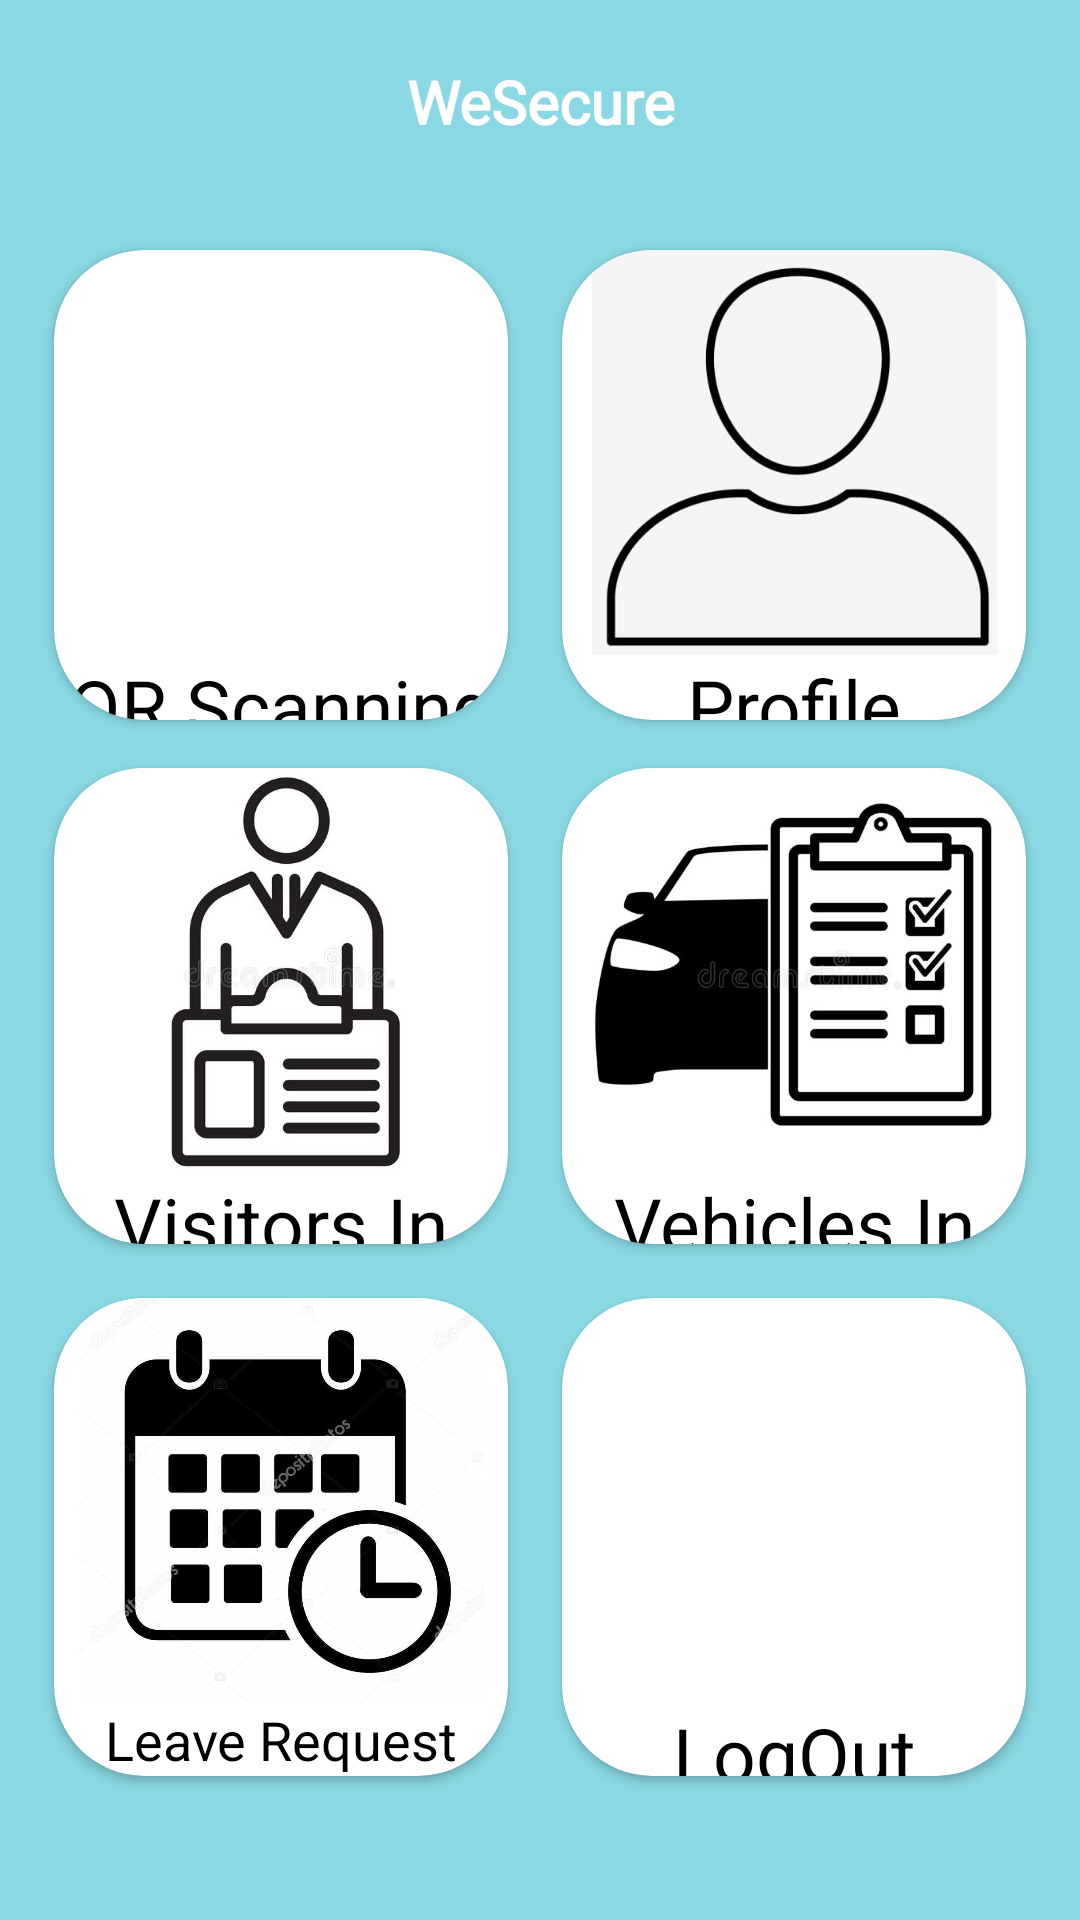

The Android layout XML behind this screen, and the referenced resources:
<!-- AndroidManifest.xml: application theme Theme.WeSecure -->
<!-- res/layout/activity_home.xml -->
<?xml version="1.0" encoding="utf-8"?>
<androidx.constraintlayout.widget.ConstraintLayout xmlns:android="http://schemas.android.com/apk/res/android"
    xmlns:app="http://schemas.android.com/apk/res-auto"
    xmlns:tools="http://schemas.android.com/tools"
    android:layout_width="match_parent"
    android:layout_height="match_parent"
    android:background="#89D8E3"
    tools:context=".employee.EmployeeHome">

    <TextView
        android:id="@+id/titlehome"
        android:layout_width="0dp"
        android:layout_height="0dp"
        android:ems="10"
        android:fontFamily="@font/kaushan"
        android:text="WeSecure"
        android:textAlignment="center"
        android:gravity="center"
        android:textColor="@color/white"
        android:textSize="20sp"
        android:textStyle="bold"
        app:layout_constraintBottom_toBottomOf="@id/guideline4.4"
        app:layout_constraintEnd_toEndOf="@id/guideline6"
        app:layout_constraintStart_toStartOf="@+id/guideline1"
        app:layout_constraintTop_toTopOf="@id/guideline4.3" />

    <androidx.cardview.widget.CardView
        android:id="@+id/qr"
        android:layout_width="0dp"
        android:layout_height="0dp"
        android:backgroundTint="@color/white"
        app:cardCornerRadius="30dp"
        app:layout_constraintBottom_toBottomOf="@id/guideline4"
        app:layout_constraintEnd_toEndOf="@+id/guideline2"
        app:layout_constraintStart_toStartOf="@+id/guideline1"
        app:layout_constraintTop_toTopOf="@id/guideline3">

        <ImageView
            android:id="@+id/qri"
            android:layout_width="match_parent"
            android:layout_height="135dp"
            android:src="@mipmap/qr1" />

        <TextView
            android:id="@+id/textView2"
            android:layout_width="match_parent"
            android:layout_height="wrap_content"
            android:layout_marginTop="135dp"
            android:gravity="center"
            android:text="QR Scanning"
            android:textAlignment="center"
            android:textColor="@color/black"
            android:textSize="25dp" />


    </androidx.cardview.widget.CardView>

    <androidx.cardview.widget.CardView
        android:id="@+id/pro"
        android:layout_width="0dp"
        android:layout_height="0dp"
        app:cardCornerRadius="30dp"
        android:backgroundTint="@color/white"
        app:layout_constraintBottom_toBottomOf="@id/guideline4"
        app:layout_constraintEnd_toEndOf="@id/guideline6"
        app:layout_constraintStart_toStartOf="@+id/guideline5"
        app:layout_constraintTop_toBottomOf="@+id/titlehome"
        app:layout_constraintTop_toTopOf="@id/guideline3">

        <ImageView
            android:id="@+id/proi"
            android:layout_width="match_parent"
            android:layout_height="135dp"
            android:src="@mipmap/profile" />

        <TextView
            android:id="@+id/prot"
            android:layout_width="match_parent"
            android:layout_height="wrap_content"
            android:layout_marginTop="135dp"
            android:gravity="center"
            android:text="Profile"
            android:textAlignment="center"
            android:textColor="@color/black"
            android:textSize="25dp" />

    </androidx.cardview.widget.CardView>

    <androidx.cardview.widget.CardView
        android:id="@+id/vis"
        android:layout_width="0dp"
        android:layout_height="0dp"
        android:backgroundTint="@color/white"
        app:cardCornerRadius="30dp"
        app:layout_constraintBottom_toBottomOf="@id/guideline2.4"
        app:layout_constraintEnd_toEndOf="@+id/guideline2"
        app:layout_constraintStart_toStartOf="@id/guideline1"
        app:layout_constraintTop_toTopOf="@id/guideline2.3">

        <ImageView
            android:id="@+id/visi"
            android:layout_width="match_parent"
            android:layout_height="135dp"
            android:src="@mipmap/visitor" />

        <TextView
            android:id="@+id/vist"
            android:layout_width="match_parent"
            android:layout_height="wrap_content"
            android:layout_marginTop="135dp"
            android:gravity="center"
            android:text="Visitors In"
            android:textAlignment="center"
            android:textColor="@color/black"
            android:textSize="25dp" />
    </androidx.cardview.widget.CardView>

    <androidx.cardview.widget.CardView
        android:id="@+id/veh"
        android:layout_width="0dp"
        android:layout_height="0dp"
        app:cardCornerRadius="30dp"
        android:backgroundTint="@color/white"
        app:layout_constraintBottom_toBottomOf="@id/guideline2.4"
        app:layout_constraintEnd_toEndOf="@+id/guideline6"
        app:layout_constraintStart_toStartOf="@id/guideline5"
        app:layout_constraintTop_toTopOf="@id/guideline2.3">
        >

        <ImageView
            android:id="@+id/vehi"
            android:layout_width="match_parent"
            android:layout_height="135dp"
            android:src="@mipmap/vehicle" />

        <TextView
            android:id="@+id/veht"
            android:layout_width="match_parent"
            android:layout_height="wrap_content"
            android:layout_marginTop="135dp"
            android:gravity="center"
            android:text="Vehicles In"
            android:textAlignment="center"
            android:textColor="@color/black"
            android:textSize="25dp" />

    </androidx.cardview.widget.CardView>

    <androidx.cardview.widget.CardView
        android:id="@+id/lev"
        android:layout_width="0dp"
        android:layout_height="0dp"
        app:cardCornerRadius="30dp"
        android:backgroundTint="@color/white"
        app:layout_constraintBottom_toBottomOf="@id/guideline3.4"
        app:layout_constraintEnd_toEndOf="@+id/guideline2"
        app:layout_constraintStart_toStartOf="@id/guideline1"
        app:layout_constraintTop_toTopOf="@id/guideline3.3">

        <ImageView
            android:id="@+id/levi"
            android:layout_width="match_parent"
            android:layout_height="135dp"
            android:src="@mipmap/leave" />

        <TextView
            android:id="@+id/levt"
            android:layout_width="match_parent"
            android:layout_height="wrap_content"
            android:layout_marginTop="135dp"
            android:gravity="center"
            android:text="Leave Request"
            android:textAlignment="center"
            android:textColor="@color/black"
            android:textSize="18dp" />

    </androidx.cardview.widget.CardView>

    <androidx.cardview.widget.CardView
        android:id="@+id/log"
        android:layout_width="0dp"
        android:layout_height="0dp"
        app:cardCornerRadius="30dp"
        android:backgroundTint="@color/white"
        app:layout_constraintBottom_toBottomOf="@id/guideline3.4"
        app:layout_constraintEnd_toEndOf="@+id/guideline6"
        app:layout_constraintStart_toStartOf="@id/guideline5"
        app:layout_constraintTop_toTopOf="@id/guideline3.3">

        <ImageView
            android:id="@+id/logi"
            android:layout_width="match_parent"
            android:layout_height="135dp"
            android:src="@mipmap/logout" />

        <TextView
            android:id="@+id/logt"
            android:layout_width="match_parent"
            android:layout_height="wrap_content"
            android:layout_marginTop="135dp"
            android:gravity="center"
            android:text="LogOut"
            android:textAlignment="center"
            android:textColor="@color/black"
            android:textSize="25dp" />

    </androidx.cardview.widget.CardView>

    <androidx.constraintlayout.widget.Guideline
        android:id="@+id/guideline1"
        android:layout_width="wrap_content"
        android:layout_height="wrap_content"
        android:orientation="vertical"
        app:layout_constraintGuide_percent="0.05" />

    <androidx.constraintlayout.widget.Guideline
        android:id="@+id/guideline2"
        android:layout_width="wrap_content"
        android:layout_height="wrap_content"
        android:orientation="vertical"
        app:layout_constraintGuide_percent="0.47" />

    <androidx.constraintlayout.widget.Guideline
        android:id="@+id/guideline3"
        android:layout_width="wrap_content"
        android:layout_height="wrap_content"
        android:orientation="horizontal"
        app:layout_constraintGuide_percent="0.13" />

    <androidx.constraintlayout.widget.Guideline
        android:id="@+id/guideline4"
        android:layout_width="wrap_content"
        android:layout_height="wrap_content"
        android:orientation="horizontal"
        app:layout_constraintGuide_percent="0.375" />

    <androidx.constraintlayout.widget.Guideline
        android:id="@+id/guideline6"
        android:layout_width="wrap_content"
        android:layout_height="wrap_content"
        android:orientation="vertical"
        app:layout_constraintGuide_percent="0.95" />

    <androidx.constraintlayout.widget.Guideline
        android:id="@+id/guideline5"
        android:layout_width="wrap_content"
        android:layout_height="wrap_content"
        android:orientation="vertical"
        app:layout_constraintGuide_percent="0.52" />

    <androidx.constraintlayout.widget.Guideline
        android:id="@+id/guideline2.3"
        android:layout_width="wrap_content"
        android:layout_height="wrap_content"
        android:orientation="horizontal"
        app:layout_constraintGuide_percent="0.40" />

    <androidx.constraintlayout.widget.Guideline
        android:id="@+id/guideline2.4"
        android:layout_width="wrap_content"
        android:layout_height="wrap_content"
        android:orientation="horizontal"
        app:layout_constraintGuide_percent="0.648" />

    <androidx.constraintlayout.widget.Guideline
        android:id="@+id/guideline3.3"
        android:layout_width="wrap_content"
        android:layout_height="wrap_content"
        android:orientation="horizontal"
        app:layout_constraintGuide_percent="0.676" />

    <androidx.constraintlayout.widget.Guideline
        android:id="@+id/guideline3.4"
        android:layout_width="wrap_content"
        android:layout_height="wrap_content"
        android:orientation="horizontal"
        app:layout_constraintGuide_percent="0.925" />

    <androidx.constraintlayout.widget.Guideline
        android:id="@+id/guideline4.3"
        android:layout_width="wrap_content"
        android:layout_height="wrap_content"
        android:orientation="horizontal"
        app:layout_constraintGuide_percent="0.02" />

    <androidx.constraintlayout.widget.Guideline
        android:id="@+id/guideline4.4"
        android:layout_width="wrap_content"
        android:layout_height="wrap_content"
        android:orientation="horizontal"
        app:layout_constraintGuide_percent="0.086" />

    <androidx.constraintlayout.widget.Guideline
        android:id="@+id/guideline10"
        android:layout_width="wrap_content"
        android:layout_height="wrap_content"
        android:orientation="vertical"
        app:layout_constraintGuide_percent="90" />


</androidx.constraintlayout.widget.ConstraintLayout>
<!-- resources referenced by this layout -->
<resources>
  <color name="black">#FF000000</color>
  <color name="white">#FFFFFFFF</color>
  <!-- mipmap leave: png bitmap (mipmap-hdpi, 114612 bytes) -->
  <!-- mipmap profile: png bitmap (mipmap-hdpi, 46637 bytes) -->
  <!-- mipmap vehicle: png bitmap (mipmap-hdpi, 71513 bytes) -->
  <!-- mipmap visitor: png bitmap (mipmap-hdpi, 62951 bytes) -->
  <style name="Theme.WeSecure" parent="Theme.MaterialComponents.DayNight.NoActionBar">
          
          <item name="colorPrimary">@color/purple_500</item>
          <item name="colorPrimaryVariant">@color/black</item>
          <item name="colorOnPrimary">@color/white</item>
          
          <item name="colorSecondary">@color/teal_200</item>
          <item name="colorSecondaryVariant">@color/teal_700</item>
          <item name="colorOnSecondary">@color/black</item>
          
          <item name="android:statusBarColor" tools:targetApi="l">?attr/colorPrimaryVariant</item>
          
      </style>
  <color name="purple_500">#FF6200EE</color>
  <color name="teal_200">#FF03DAC5</color>
  <color name="teal_700">#FF018786</color>
</resources>
